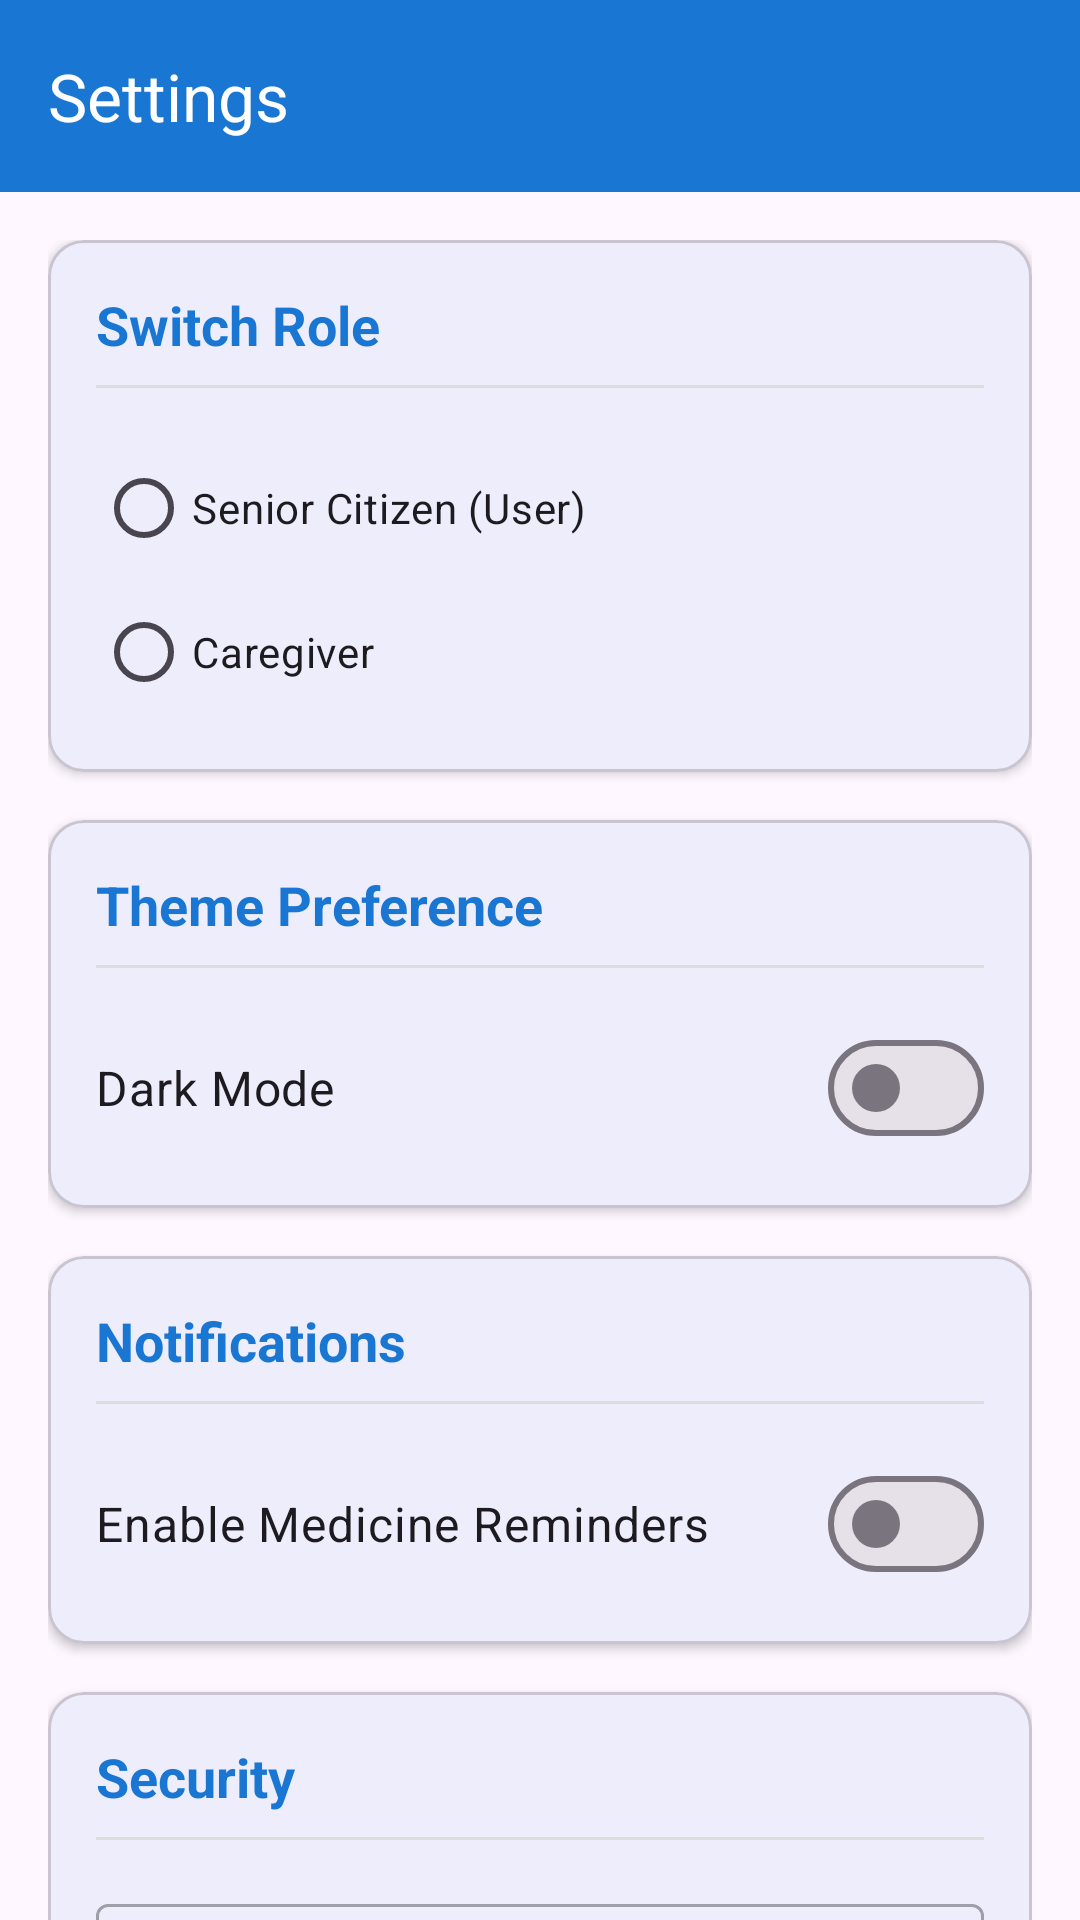

Here is an Android app screen rendered from its layout file. Give the layout XML and the strings, colors and styles it references.
<!-- AndroidManifest.xml: application theme Theme.SmartMedicineReminder -->
<!-- res/layout/activity_settings.xml -->
<?xml version="1.0" encoding="utf-8"?>
<androidx.coordinatorlayout.widget.CoordinatorLayout xmlns:android="http://schemas.android.com/apk/res/android"
    xmlns:app="http://schemas.android.com/apk/res-auto"
    xmlns:tools="http://schemas.android.com/tools"
    android:layout_width="match_parent"
    android:layout_height="match_parent"
    tools:context=".ui.SettingsActivity">

    <com.google.android.material.appbar.AppBarLayout
        android:layout_width="match_parent"
        android:layout_height="wrap_content">

        <androidx.appcompat.widget.Toolbar
            android:id="@+id/toolbar"
            android:layout_width="match_parent"
            android:layout_height="?attr/actionBarSize"
            android:background="?attr/colorPrimary"
            app:title="@string/settings"
            app:titleTextColor="@color/white" />
    </com.google.android.material.appbar.AppBarLayout>

    <androidx.core.widget.NestedScrollView
        android:layout_width="match_parent"
        android:layout_height="match_parent"
        app:layout_behavior="@string/appbar_scrolling_view_behavior">

        <LinearLayout
            android:layout_width="match_parent"
            android:layout_height="wrap_content"
            android:orientation="vertical"
            android:padding="16dp">

            
            <com.google.android.material.card.MaterialCardView
                android:layout_width="match_parent"
                android:layout_height="wrap_content"
                android:layout_marginBottom="16dp"
                app:cardCornerRadius="12dp"
                app:cardElevation="2dp">

                <LinearLayout
                    android:layout_width="match_parent"
                    android:layout_height="wrap_content"
                    android:orientation="vertical"
                    android:padding="16dp">

                    <TextView
                        android:layout_width="wrap_content"
                        android:layout_height="wrap_content"
                        android:text="@string/role_selection"
                        android:textSize="18sp"
                        android:textStyle="bold"
                        android:textColor="?attr/colorPrimary"/>

                    <View
                        android:layout_width="match_parent"
                        android:layout_height="1dp"
                        android:layout_marginTop="8dp"
                        android:layout_marginBottom="16dp"
                        android:background="#DDDDDD" />

                    <RadioGroup
                        android:id="@+id/rgRole"
                        android:layout_width="match_parent"
                        android:layout_height="wrap_content">
                        <RadioButton
                            android:id="@+id/rbUser"
                            android:layout_width="match_parent"
                            android:layout_height="wrap_content"
                            android:text="@string/role_user" />
                        <RadioButton
                            android:id="@+id/rbCaregiver"
                            android:layout_width="match_parent"
                            android:layout_height="wrap_content"
                            android:text="@string/role_caregiver" />
                    </RadioGroup>
                </LinearLayout>
            </com.google.android.material.card.MaterialCardView>

            
            <com.google.android.material.card.MaterialCardView
                android:layout_width="match_parent"
                android:layout_height="wrap_content"
                android:layout_marginBottom="16dp"
                app:cardCornerRadius="12dp"
                app:cardElevation="2dp">

                <LinearLayout
                    android:layout_width="match_parent"
                    android:layout_height="wrap_content"
                    android:orientation="vertical"
                    android:padding="16dp">

                    <TextView
                        android:layout_width="wrap_content"
                        android:layout_height="wrap_content"
                        android:text="@string/theme_preference"
                        android:textSize="18sp"
                        android:textStyle="bold"
                        android:textColor="?attr/colorPrimary"/>

                    <View
                        android:layout_width="match_parent"
                        android:layout_height="1dp"
                        android:layout_marginTop="8dp"
                        android:layout_marginBottom="16dp"
                        android:background="#DDDDDD" />

                    <com.google.android.material.materialswitch.MaterialSwitch
                        android:id="@+id/switchDarkMode"
                        android:layout_width="match_parent"
                        android:layout_height="wrap_content"
                        android:text="@string/dark_mode"
                        android:textSize="16sp" />
                </LinearLayout>
            </com.google.android.material.card.MaterialCardView>

            
            <com.google.android.material.card.MaterialCardView
                android:layout_width="match_parent"
                android:layout_height="wrap_content"
                android:layout_marginBottom="16dp"
                app:cardCornerRadius="12dp"
                app:cardElevation="2dp">

                <LinearLayout
                    android:layout_width="match_parent"
                    android:layout_height="wrap_content"
                    android:orientation="vertical"
                    android:padding="16dp">

                    <TextView
                        android:layout_width="wrap_content"
                        android:layout_height="wrap_content"
                        android:text="@string/notifications"
                        android:textSize="18sp"
                        android:textStyle="bold"
                        android:textColor="?attr/colorPrimary"/>

                    <View
                        android:layout_width="match_parent"
                        android:layout_height="1dp"
                        android:layout_marginTop="8dp"
                        android:layout_marginBottom="16dp"
                        android:background="#DDDDDD" />

                    <com.google.android.material.materialswitch.MaterialSwitch
                        android:id="@+id/switchNotifications"
                        android:layout_width="match_parent"
                        android:layout_height="wrap_content"
                        android:text="@string/enable_notifications"
                        android:textSize="16sp" />
                </LinearLayout>
            </com.google.android.material.card.MaterialCardView>

            
            <com.google.android.material.card.MaterialCardView
                android:layout_width="match_parent"
                android:layout_height="wrap_content"
                app:cardCornerRadius="12dp"
                app:cardElevation="2dp">

                <LinearLayout
                    android:layout_width="match_parent"
                    android:layout_height="wrap_content"
                    android:orientation="vertical"
                    android:padding="16dp">

                    <TextView
                        android:layout_width="wrap_content"
                        android:layout_height="wrap_content"
                        android:text="@string/security"
                        android:textSize="18sp"
                        android:textStyle="bold"
                        android:textColor="?attr/colorPrimary"/>

                    <View
                        android:layout_width="match_parent"
                        android:layout_height="1dp"
                        android:layout_marginTop="8dp"
                        android:layout_marginBottom="16dp"
                        android:background="#DDDDDD" />

                    <com.google.android.material.textfield.TextInputLayout
                        android:id="@+id/tilOldPassword"
                        style="@style/Widget.MaterialComponents.TextInputLayout.OutlinedBox"
                        android:layout_width="match_parent"
                        android:layout_height="wrap_content"
                        android:layout_marginBottom="12dp"
                        android:hint="@string/old_password"
                        app:endIconMode="password_toggle">

                        <com.google.android.material.textfield.TextInputEditText
                            android:id="@+id/etOldPassword"
                            android:layout_width="match_parent"
                            android:layout_height="wrap_content"
                            android:inputType="textPassword" />
                    </com.google.android.material.textfield.TextInputLayout>

                    <com.google.android.material.textfield.TextInputLayout
                        android:id="@+id/tilNewPassword"
                        style="@style/Widget.MaterialComponents.TextInputLayout.OutlinedBox"
                        android:layout_width="match_parent"
                        android:layout_height="wrap_content"
                        android:layout_marginBottom="12dp"
                        android:hint="@string/new_password"
                        app:endIconMode="password_toggle">

                        <com.google.android.material.textfield.TextInputEditText
                            android:id="@+id/etNewPassword"
                            android:layout_width="match_parent"
                            android:layout_height="wrap_content"
                            android:inputType="textPassword" />
                    </com.google.android.material.textfield.TextInputLayout>

                    <com.google.android.material.textfield.TextInputLayout
                        android:id="@+id/tilConfirmNewPassword"
                        style="@style/Widget.MaterialComponents.TextInputLayout.OutlinedBox"
                        android:layout_width="match_parent"
                        android:layout_height="wrap_content"
                        android:layout_marginBottom="24dp"
                        android:hint="@string/confirm_password"
                        app:endIconMode="password_toggle">

                        <com.google.android.material.textfield.TextInputEditText
                            android:id="@+id/etConfirmNewPassword"
                            android:layout_width="match_parent"
                            android:layout_height="wrap_content"
                            android:inputType="textPassword" />
                    </com.google.android.material.textfield.TextInputLayout>

                    <com.google.android.material.button.MaterialButton
                        android:id="@+id/btnUpdatePassword"
                        android:layout_width="match_parent"
                        android:layout_height="56dp"
                        android:text="@string/update_password"
                        app:cornerRadius="12dp" />

                    <ProgressBar
                        android:id="@+id/progressBar"
                        android:layout_width="wrap_content"
                        android:layout_height="wrap_content"
                        android:layout_gravity="center"
                        android:layout_marginTop="16dp"
                        android:visibility="gone" />
                </LinearLayout>
            </com.google.android.material.card.MaterialCardView>

        </LinearLayout>
    </androidx.core.widget.NestedScrollView>

</androidx.coordinatorlayout.widget.CoordinatorLayout>
<!-- resources referenced by this layout -->
<resources>
  <color name="white">#FFFFFFFF</color>
  <string name="confirm_password">Confirm Password</string>
  <string name="dark_mode">Dark Mode</string>
  <string name="enable_notifications">Enable Medicine Reminders</string>
  <string name="new_password">New Password</string>
  <string name="notifications">Notifications</string>
  <string name="old_password">Old Password</string>
  <string name="role_caregiver">Caregiver</string>
  <string name="role_selection">Switch Role</string>
  <string name="role_user">Senior Citizen (User)</string>
  <string name="security">Security</string>
  <string name="settings">Settings</string>
  <string name="theme_preference">Theme Preference</string>
  <string name="update_password">Update Password</string>
  <style name="Theme.SmartMedicineReminder" parent="Base.Theme.SmartMedicineReminder" />
  <style name="Base.Theme.SmartMedicineReminder" parent="Theme.Material3.DayNight.NoActionBar">
          
          <item name="colorPrimary">@color/primary_blue</item>
      </style>
  <color name="primary_blue">#1976D2</color>
</resources>
